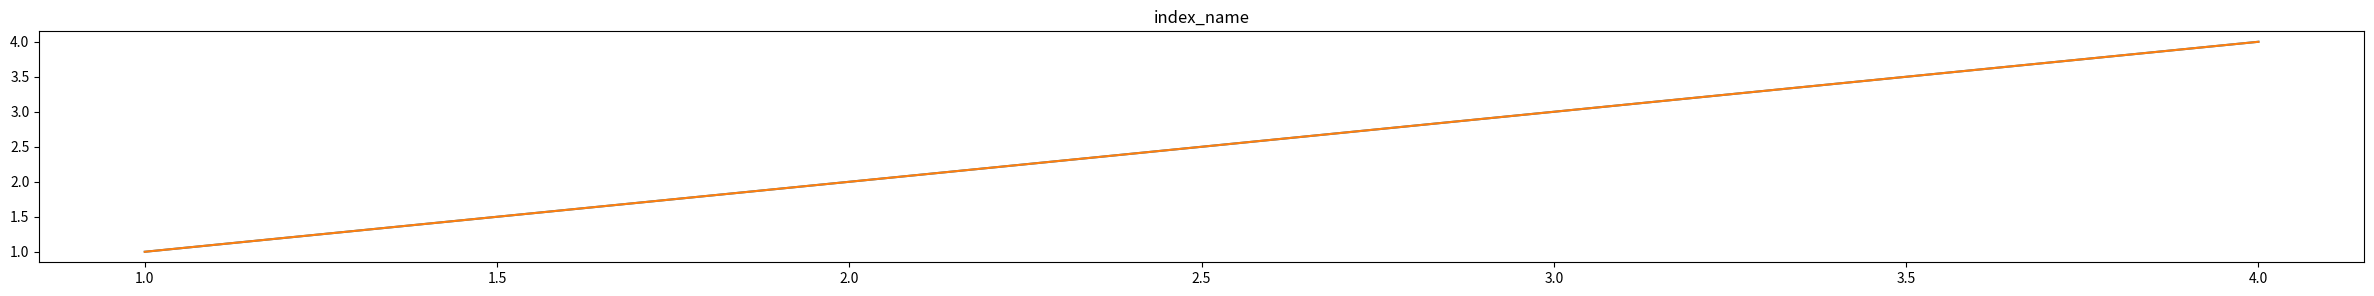

Recreate this plot in Python.
import matplotlib.pyplot as plt

import enum

NationalProjectsName=['NP',]
NationalProjectsIndexName=['index_name']
transformations=['box_cox']
algoritms={
    'Скользящее среднее':[2,3],
    'Метод Холта':[0.1,0.2,0.3,0.4,0.5],
    'Простое экспоненциальное сглаживание':[2,3,4,5],
    'Экспоненциальное сглаживание':[],
    'ARIMA': [0,1,2,3,4,5]
}

class EmissionFinder():
    '''
    здесь будет функция поиска выбросов
    '''
    def findEmission(self):
        return []


class MonthIntervalException(Exception):
    def __str__(self):
        return f"Длины массивов времнного инетрвала, фактических значений и плановых значений не совпадают."

class NameException(Exception):
    def __init__(self,name):
        self.name = name
    def __str__(self):
        return f"Не существующее наименование: {self.name}."

class Data():

    DataType='Показатель Национального Проекта'

    def __init__(self, nationalProject, index_name, monthInterval, fact, plan, emissions=[], recalculation=False):
        self.nationalProject=nationalProject
        self.index_name=index_name
        self.monthInterval=monthInterval
        self.fact=fact
        self.plan=plan
        self.emissions=emissions
        self.recalculation=recalculation

    @classmethod
    def dataLoaderFromJson(cls, json):
        '''Здесь будет парсер json'''
        nationalProject='NP'
        index_name='index_name'
        monthInterval=[1,2,3,4]
        fact=[1,2,3,4]
        plan=[1,2,3,4]
        emissions=[]
        recalculation=False
        cls.isDataValid(nationalProject, index_name, monthInterval, fact, plan)
        data = cls(nationalProject, index_name, monthInterval, fact, plan, emissions, recalculation)
        return data


    @staticmethod
    def isDataValid(nationalProject, index_name, monthInterval, fact, plan):
        if (len(monthInterval)!=len(fact)) or (len(plan)!=len(fact)):
            raise MonthIntervalException()
        if nationalProject not in NationalProjectsName:
            raise NameException(nationalProject)
        if index_name not in NationalProjectsIndexName:
            raise NameException(index_name)


    def dataVisualization(self):
        plt.rcParams["figure.figsize"] = (30, 3)
        plt.plot(self.monthInterval, self.fact)
        plt.plot(self.monthInterval, self.plan)
        plt.title(self.index_name)
        plt.show()

    def dataToDict(self):
        #return dict(zip(self.monthInterval,self.fact)),dict(zip(self.monthInterval,self.plan))
        return {
            'month':self.monthInterval,
            'fact': self.fact,
            'plan':self.plan,
            'recalculation':self.recalculation
        }






class DataTransformer(EmissionFinder):
    def __init__():
        pass

    def recalculationToAccumulative(self):
        pass
        '''
        здесь буедт функция персчета данных в накопительный итог
        '''
    def recalculationToInitial(self):
        pass
        '''
        здесь будет функция персчета данных из накопительного итога в исходный
        '''
    def emissionReplaser(self):
        self.emissions=super().findEmission()
        '''
        здесь буедт функция замены выбросов интерполированные данные (возможны вариации по замене пропусков)
        '''

    def intervalFinderForBoxcoxTransformation(self):
        pass
        '''
        здесь буедт функция для выбора интервала для box_cox преобразоания (без нулей) или 
        ошибка в случае отрицательного интервала
        '''

    def boxcoxTransformation(self):
        pass
        '''
        здесь буедт функция для box_cox преобразоания
        '''

    def boxcoxRetransformation(self):
        pass
        '''
        здесь буедт функция для обратного box_cox преобразоания
        '''


class TimeSeriesForecast:
    def __init__(self,fact):
        self.fact=fact
        self.algorithmInfo=[]

    def TestTrainSplit(self,persent):
        self.train=self.fact[:,round(persent/100*len(self.fact))]
        self.test=self.fact[round(persent/100*len(self.fact)),:]

    def movingAverage(self, horizont):
        pass

    def simpleExpSmoothing(self, horizont):
        name='simpleExpSmoothing'
        pass

    def methodHolt(self, horizont):
        pass

    def exponentialSmoothing(self, horizont):
        pass

    def ARIMA_(self, horizont):
        pass

    def chooseBestAlgorithm(self):
        self.algorithmInfo.append()












d=Data.dataLoaderFromJson('NP')
#d=Data('NP', 'index_name', [1,2,3,4], [1,2,3,4], [1,2,3], emissions=[], recalculation=False)
d.dataVisualization()
print(d.dataToDict())

